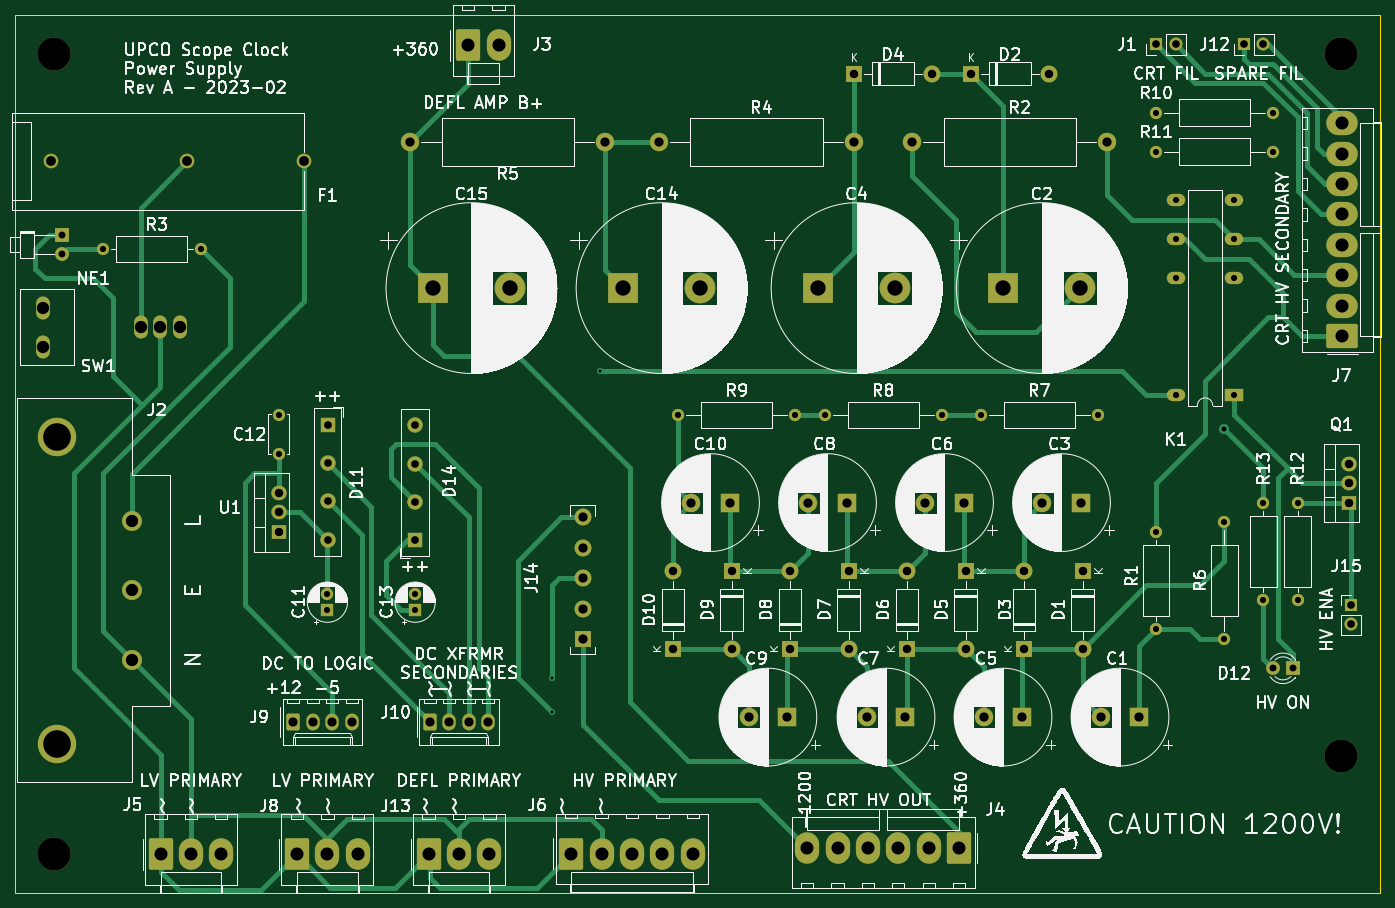
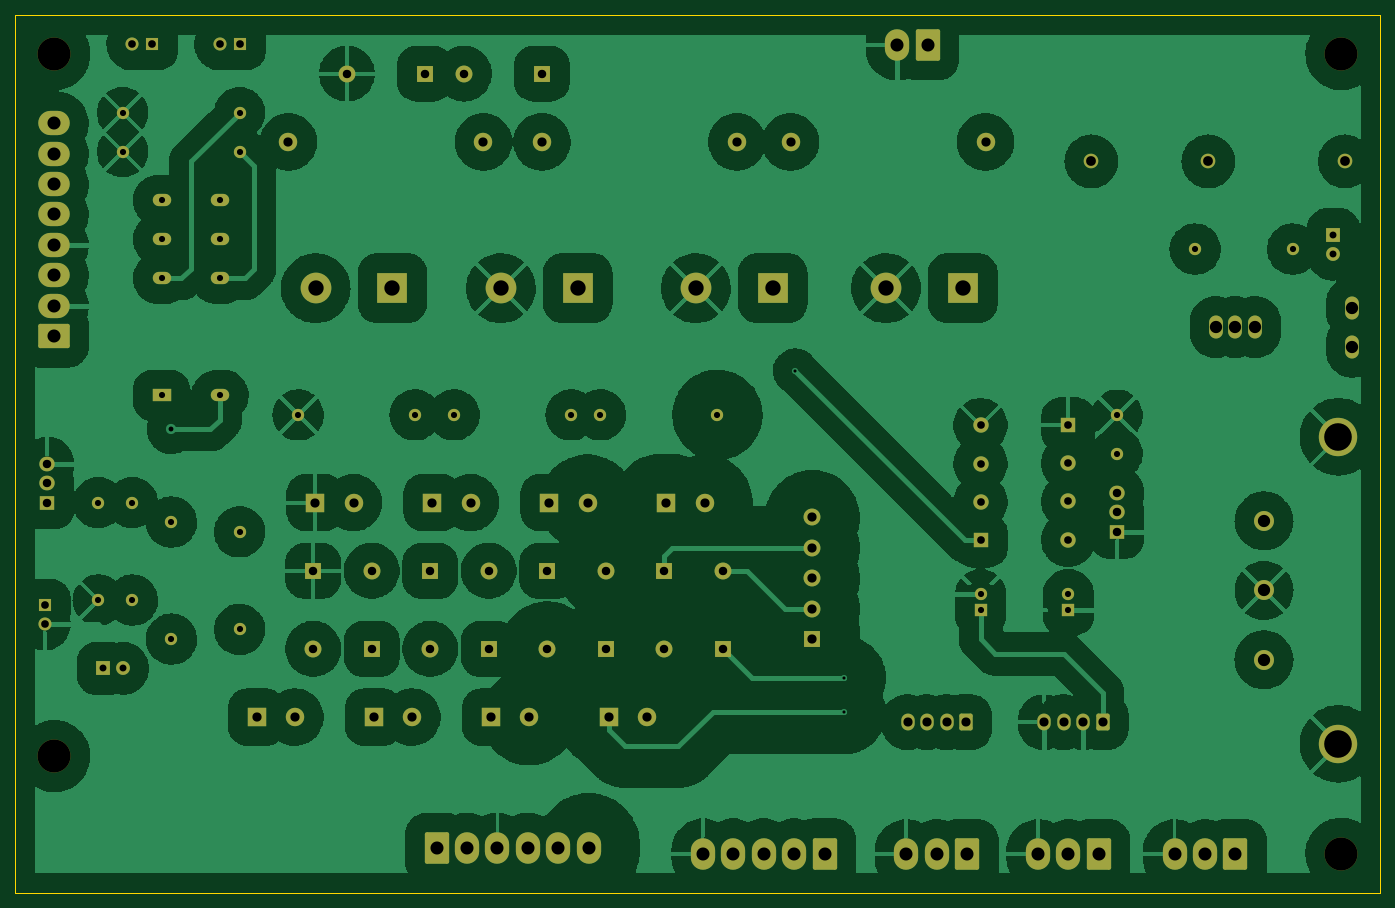
Circuit board: 9 layer files. Board 177.8 x 114.3 mm.
- bottom_copper: psu-B_Cu.gbr (444429 bytes)
- bottom_mask: psu-B_Mask.gbr (8128 bytes)
- bottom_silk: psu-B_Silkscreen.gbr (507 bytes)
- outline: psu-Edge_Cuts.gbr (736 bytes)
- top_copper: psu-F_Cu.gbr (26574 bytes)
- top_mask: psu-F_Mask.gbr (8128 bytes)
- top_silk: psu-F_Silkscreen.gbr (316440 bytes)
- drill: psu-NPTH.drl (440 bytes)
- drill: psu-PTH.drl (3380 bytes)

=== bottom_copper: psu-B_Cu.gbr (444429 bytes, source omitted) ===
=== bottom_mask: psu-B_Mask.gbr (8128 bytes, source omitted) ===
=== bottom_silk: psu-B_Silkscreen.gbr ===
%TF.GenerationSoftware,KiCad,Pcbnew,6.0.11-2627ca5db0~126~ubuntu22.04.1*%
%TF.CreationDate,2023-02-11T20:38:48-05:00*%
%TF.ProjectId,psu,7073752e-6b69-4636-9164-5f7063625858,rev?*%
%TF.SameCoordinates,Original*%
%TF.FileFunction,Legend,Bot*%
%TF.FilePolarity,Positive*%
%FSLAX46Y46*%
G04 Gerber Fmt 4.6, Leading zero omitted, Abs format (unit mm)*
G04 Created by KiCad (PCBNEW 6.0.11-2627ca5db0~126~ubuntu22.04.1) date 2023-02-11 20:38:48*
%MOMM*%
%LPD*%
G01*
G04 APERTURE LIST*
G04 APERTURE END LIST*
M02*

=== outline: psu-Edge_Cuts.gbr ===
%TF.GenerationSoftware,KiCad,Pcbnew,6.0.11-2627ca5db0~126~ubuntu22.04.1*%
%TF.CreationDate,2023-02-11T20:38:48-05:00*%
%TF.ProjectId,psu,7073752e-6b69-4636-9164-5f7063625858,rev?*%
%TF.SameCoordinates,Original*%
%TF.FileFunction,Profile,NP*%
%FSLAX46Y46*%
G04 Gerber Fmt 4.6, Leading zero omitted, Abs format (unit mm)*
G04 Created by KiCad (PCBNEW 6.0.11-2627ca5db0~126~ubuntu22.04.1) date 2023-02-11 20:38:48*
%MOMM*%
%LPD*%
G01*
G04 APERTURE LIST*
%TA.AperFunction,Profile*%
%ADD10C,0.100000*%
%TD*%
G04 APERTURE END LIST*
D10*
X203200000Y-139700000D02*
X25400000Y-139700000D01*
X203200000Y-25400000D02*
X203200000Y-139700000D01*
X25400000Y-25400000D02*
X203200000Y-25400000D01*
X25400000Y-139700000D02*
X25400000Y-25400000D01*
M02*

=== top_copper: psu-F_Cu.gbr (26574 bytes, source omitted) ===
=== top_mask: psu-F_Mask.gbr (8128 bytes, source omitted) ===
=== top_silk: psu-F_Silkscreen.gbr (316440 bytes, source omitted) ===
=== drill: psu-NPTH.drl ===
M48
; DRILL file {KiCad 6.0.11-2627ca5db0~126~ubuntu22.04.1} date Sat 11 Feb 2023 08:38:51 PM EST
; FORMAT={-:-/ absolute / inch / decimal}
; #@! TF.CreationDate,2023-02-11T20:38:51-05:00
; #@! TF.GenerationSoftware,Kicad,Pcbnew,6.0.11-2627ca5db0~126~ubuntu22.04.1
; #@! TF.FileFunction,NonPlated,1,2,NPTH
FMAT,2
INCH
; #@! TA.AperFunction,NonPlated,NPTH,ComponentDrill
T1C0.1693
%
G90
G05
T1
X1.2Y-1.2
X1.2Y-5.3
X7.8Y-1.2
X7.8Y-4.8
T0
M30

=== drill: psu-PTH.drl ===
M48
; DRILL file {KiCad 6.0.11-2627ca5db0~126~ubuntu22.04.1} date Sat 11 Feb 2023 08:38:51 PM EST
; FORMAT={-:-/ absolute / inch / decimal}
; #@! TF.CreationDate,2023-02-11T20:38:51-05:00
; #@! TF.GenerationSoftware,Kicad,Pcbnew,6.0.11-2627ca5db0~126~ubuntu22.04.1
; #@! TF.FileFunction,Plated,1,2,PTH
FMAT,2
INCH
; #@! TA.AperFunction,Plated,PTH,ViaDrill
T1C0.0157
; #@! TA.AperFunction,Plated,PTH,ViaDrill
T2C0.0250
; #@! TA.AperFunction,Plated,PTH,ComponentDrill
T3C0.0315
; #@! TA.AperFunction,Plated,PTH,ComponentDrill
T4C0.0354
; #@! TA.AperFunction,Plated,PTH,ComponentDrill
T5C0.0394
; #@! TA.AperFunction,Plated,PTH,ComponentDrill
T6C0.0433
; #@! TA.AperFunction,Plated,PTH,ComponentDrill
T7C0.0469
; #@! TA.AperFunction,Plated,PTH,ComponentDrill
T8C0.0472
; #@! TA.AperFunction,Plated,PTH,ComponentDrill
T9C0.0500
; #@! TA.AperFunction,Plated,PTH,ComponentDrill
T10C0.0630
; #@! TA.AperFunction,Plated,PTH,ComponentDrill
T11C0.0669
; #@! TA.AperFunction,Plated,PTH,ComponentDrill
T12C0.0787
; #@! TA.AperFunction,Plated,PTH,ComponentDrill
T13C0.1417
%
G90
G05
T1
X3.75Y-4.4
X3.75Y-4.575
X4.0Y-2.825
T2
X7.2Y-3.125
T3
X1.45Y-2.2
X1.95Y-2.2
X2.35Y-3.0516
X2.35Y-3.2484
X2.6Y-3.9713
X2.6Y-4.05
X3.05Y-3.9713
X3.05Y-4.05
X4.4Y-3.05
X5.0Y-3.05
X5.15Y-3.05
X5.75Y-3.05
X5.95Y-3.05
X6.55Y-3.05
X6.85Y-1.5
X6.85Y-1.7
X6.85Y-3.65
X6.85Y-4.15
X6.9506Y-1.95
X6.9506Y-2.15
X6.9506Y-2.35
X6.9506Y-2.95
X7.2Y-3.6
X7.2Y-4.2
X7.2506Y-1.95
X7.2506Y-2.15
X7.2506Y-2.35
X7.2506Y-2.95
X7.4Y-3.5
X7.4Y-4.0
X7.45Y-1.5
X7.45Y-1.7
X7.575Y-3.5
X7.575Y-4.0
T4
X1.2411Y-2.1258
X1.2411Y-2.2258
X7.4502Y-4.35
X7.5502Y-4.35
T5
X2.6007Y-3.1
X2.6007Y-3.2969
X2.6007Y-3.4937
X2.6007Y-3.6906
X3.0507Y-3.1031
X3.0507Y-3.2999
X3.0507Y-3.4968
X3.0507Y-3.6936
X6.85Y-1.15
X6.95Y-1.15
X7.3Y-1.15
X7.4Y-1.15
X7.85Y-4.0248
X7.85Y-4.1248
T6
X2.35Y-3.45
X2.35Y-3.55
X2.35Y-3.65
X4.3726Y-3.85
X4.3726Y-4.25
X4.6726Y-3.85
X4.6726Y-4.25
X4.9726Y-3.85
X4.9726Y-4.25
X5.2726Y-3.85
X5.2726Y-4.25
X5.3Y-1.3
X5.5726Y-3.85
X5.5726Y-4.25
X5.7Y-1.3
X5.8726Y-3.85
X5.8726Y-4.25
X5.9Y-1.3
X6.1726Y-3.85
X6.1726Y-4.25
X6.3Y-1.3
X6.4726Y-3.85
X6.4726Y-4.25
X7.8372Y-3.3
X7.8372Y-3.4
X7.8372Y-3.5
T7
X2.425Y-4.6258
X2.525Y-4.6258
X2.625Y-4.6258
X2.725Y-4.6258
X3.125Y-4.6258
X3.225Y-4.6258
X3.325Y-4.6258
X3.425Y-4.6258
T8
X3.025Y-1.65
X3.913Y-3.5764
X3.913Y-3.7323
X3.913Y-3.8882
X3.913Y-4.0441
X3.913Y-4.2
X4.025Y-1.65
X4.3Y-1.65
X4.4661Y-3.5
X4.663Y-3.5
X4.7604Y-4.6
X4.9573Y-4.6
X5.0661Y-3.5
X5.263Y-3.5
X5.3Y-1.65
X5.3661Y-4.6
X5.563Y-4.6
X5.6Y-1.65
X5.6661Y-3.5
X5.863Y-3.5
X5.9661Y-4.6
X6.163Y-4.6
X6.2661Y-3.5
X6.463Y-3.5
X6.5661Y-4.6
X6.6Y-1.65
X6.763Y-4.6
T9
X1.1824Y-1.75
X1.8824Y-1.75
X2.4824Y-1.75
T10
X1.1435Y-2.5
X1.1435Y-2.7
X1.5969Y-3.5937
X1.5969Y-3.95
X1.5969Y-4.3063
X1.6435Y-2.6
X1.7435Y-2.6
X1.8435Y-2.6
T11
X1.7441Y-5.3041
X1.9Y-5.3041
X2.0559Y-5.3041
X2.4441Y-5.3041
X2.6Y-5.3041
X2.7559Y-5.3041
X3.1191Y-5.3041
X3.275Y-5.3041
X3.322Y-1.1541
X3.4309Y-5.3041
X3.478Y-1.1541
X3.85Y-5.3
X4.0059Y-5.3
X4.1618Y-5.3
X4.3177Y-5.3
X4.4736Y-5.3
X5.0602Y-5.2709
X5.2161Y-5.2709
X5.372Y-5.2709
X5.528Y-5.2709
X5.6839Y-5.2709
X5.8398Y-5.2709
X7.8041Y-1.5543
X7.8041Y-1.7102
X7.8041Y-1.8661
X7.8041Y-2.022
X7.8041Y-2.178
X7.8041Y-2.3339
X7.8041Y-2.4898
X7.8041Y-2.6457
T12
X3.1416Y-2.4
X3.5353Y-2.4
X4.1166Y-2.4
X4.5103Y-2.4
X5.1166Y-2.4
X5.5103Y-2.4
X6.0666Y-2.4
X6.4603Y-2.4
T13
X1.215Y-3.1626
X1.215Y-4.7374
T0
M30

